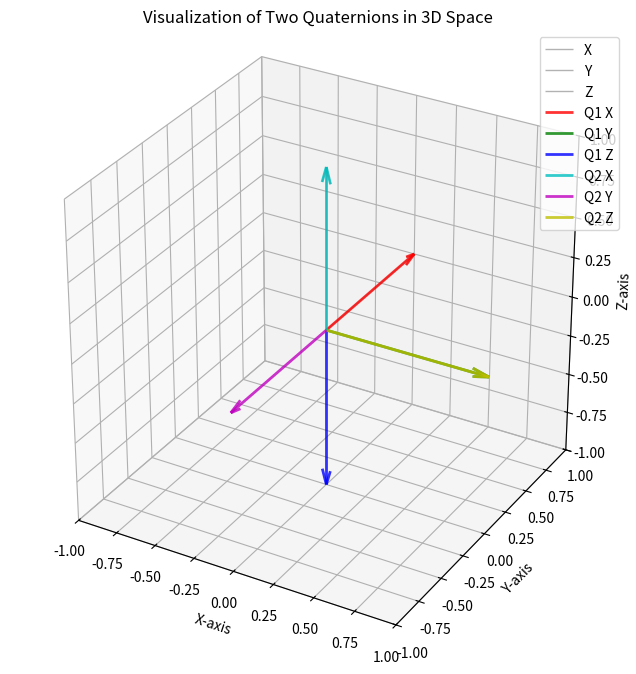

Python code for this plot:
import numpy as np
import matplotlib.pyplot as plt
from mpl_toolkits.mplot3d import Axes3D
from scipy.spatial.transform import Rotation


def visualize_quaternions(q1, q2, q3=None):
    """
    Visualizes three quaternions in 3D space by showing their corresponding rotated coordinate frames.

    Parameters:
    - q1: list or array of 4 elements representing the first quaternion [w, x, y, z]
    - q2: list or array of 4 elements representing the second quaternion [w, x, y, z]
    - q3: list or array of 4 elements representing the second quaternion [w, x, y, z]
    """

    def normalize(q):
        norm = np.linalg.norm(q)
        return q / norm if norm != 0 else q

    # Normalize the quaternions
    q1 = normalize(np.array(q1, dtype=np.float64))
    q2 = normalize(np.array(q2, dtype=np.float64))
    q3 = normalize(np.array(q3, dtype=np.float64))

    # Convert to rotation matrices
    R1 = Rotation.from_quat(q1).as_matrix()
    R2 = Rotation.from_quat(q2).as_matrix()
    # R3 = Rotation.from_quat(q3).as_matrix()

    # Original coordinate axes
    origin = np.zeros(3)
    axes = np.eye(3)  # 3x3 identity matrix

    # Apply rotations
    rotated_axes1 = R1 @ axes
    rotated_axes2 = R2 @ axes
    # rotated_axes3 = R3 @ axes

    # Plotting
    fig = plt.figure(figsize=(10, 8))
    ax = fig.add_subplot(111, projection="3d")

    # Function to plot axes
    def plot_axes(ax, origin, axes, colors, labels, linewidth=2, alpha=1.0):
        for i in range(3):
            ax.quiver(
                origin[0],
                origin[1],
                origin[2],
                axes[0, i],
                axes[1, i],
                axes[2, i],
                color=colors[i],
                label=labels[i] if origin is origin else "",
                linewidth=linewidth,
                arrow_length_ratio=0.1,
                alpha=alpha,
            )

    # Plot original axes
    plot_axes(
        ax, origin, axes, ["k", "k", "k"], ["X", "Y", "Z"], linewidth=1, alpha=0.3
    )

    # Plot first quaternion rotated axes
    plot_axes(
        ax,
        origin,
        rotated_axes1,
        ["r", "g", "b"],
        ["Q1 X", "Q1 Y", "Q1 Z"],
        linewidth=2,
        alpha=0.8,
    )

    # Plot second quaternion rotated axes
    plot_axes(
        ax,
        origin,
        rotated_axes2,
        ["c", "m", "y"],
        ["Q2 X", "Q2 Y", "Q2 Z"],
        linewidth=2,
        alpha=0.8,
    )

    # Plot third quaternion rotated axes
    # plot_axes(ax, origin, rotated_axes3, ["b", "m", "y"], ['Q3 X', 'Q3 Y', 'Q3 Z'], linewidth=2, alpha=0.8)

    # Setting the labels
    ax.set_xlabel("X-axis")
    ax.set_ylabel("Y-axis")
    ax.set_zlabel("Z-axis")

    # Setting the aspect ratio to be equal
    ax.set_box_aspect([1, 1, 1])  # Requires matplotlib >= 3.3.0

    # Setting the limits
    limit = 1.0
    ax.set_xlim([-limit, limit])
    ax.set_ylim([-limit, limit])
    ax.set_zlim([-limit, limit])

    # Adding a legend
    # To avoid duplicate labels in legend
    handles, labels = ax.get_legend_handles_labels()
    by_label = dict(zip(labels, handles))
    ax.legend(by_label.values(), by_label.keys())

    plt.title("Visualization of Two Quaternions in 3D Space")
    plt.show()


# Example Usage
if __name__ == "__main__":
    # Define two quaternions
    # Quaternion q1 represents a rotation of 90 degrees around the X-axis
    q1 = [np.cos(np.pi / 4), np.sin(np.pi / 4), 0, 0]

    # Quaternion q2 represents a rotation of 90 degrees around the Y-axis
    q2 = [np.cos(np.pi / 4), 0, np.sin(np.pi / 4), 0]

    # Quaternion q3 represents a rotation of 90 degrees around the Z-axis
    q3 = [np.cos(np.pi / 4), np.sin(np.pi / 4), np.sin(np.pi / 4), 0]

    visualize_quaternions(q1, q2, q3)
